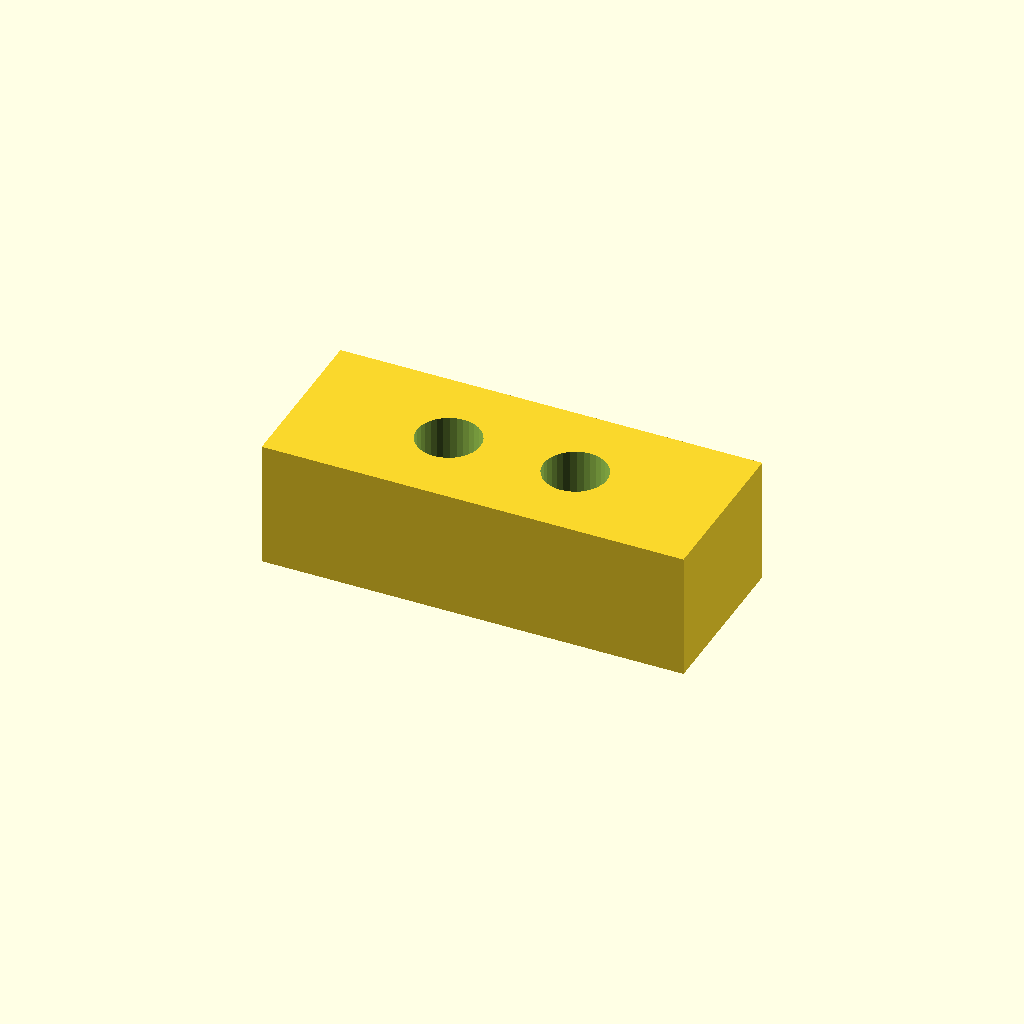
Cell 1: rendered with the file's own defaults.
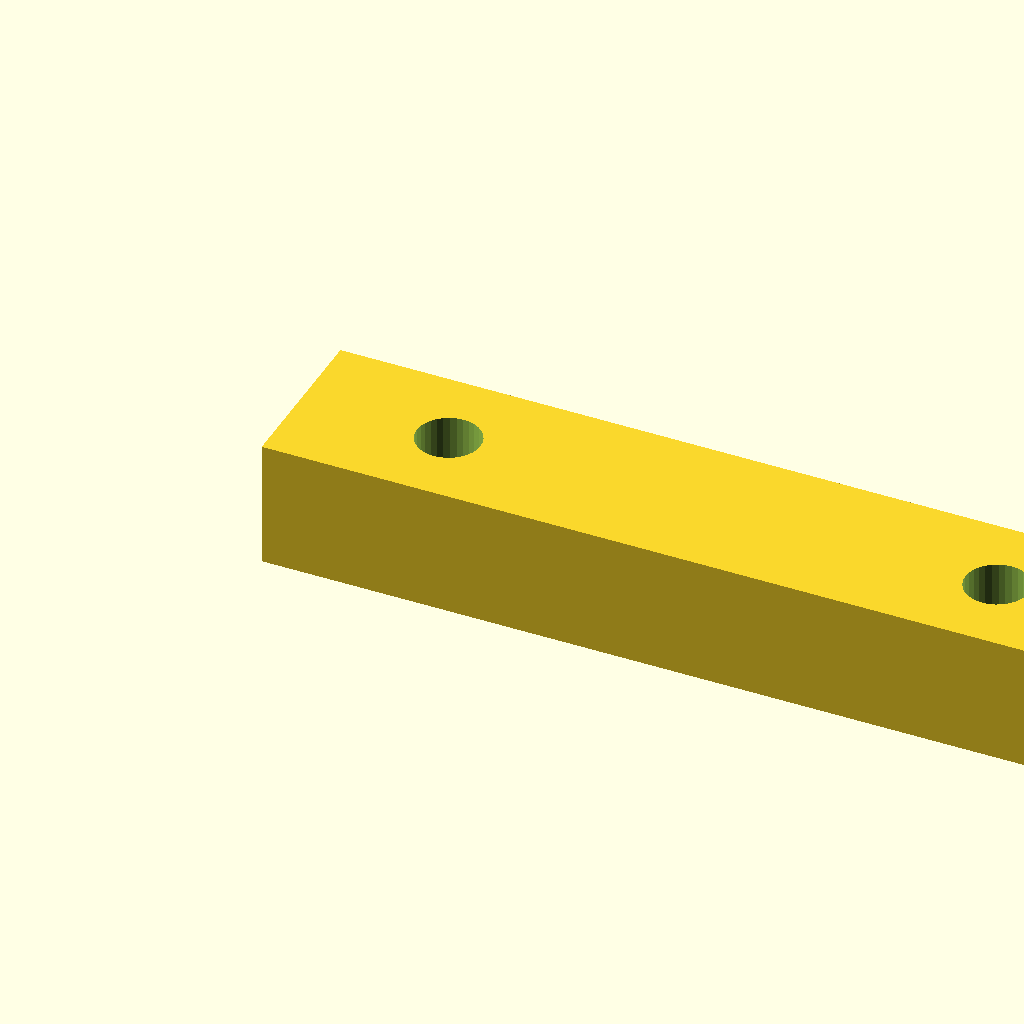
Cell 2 — pad_l set to 40, the other parameters unchanged.
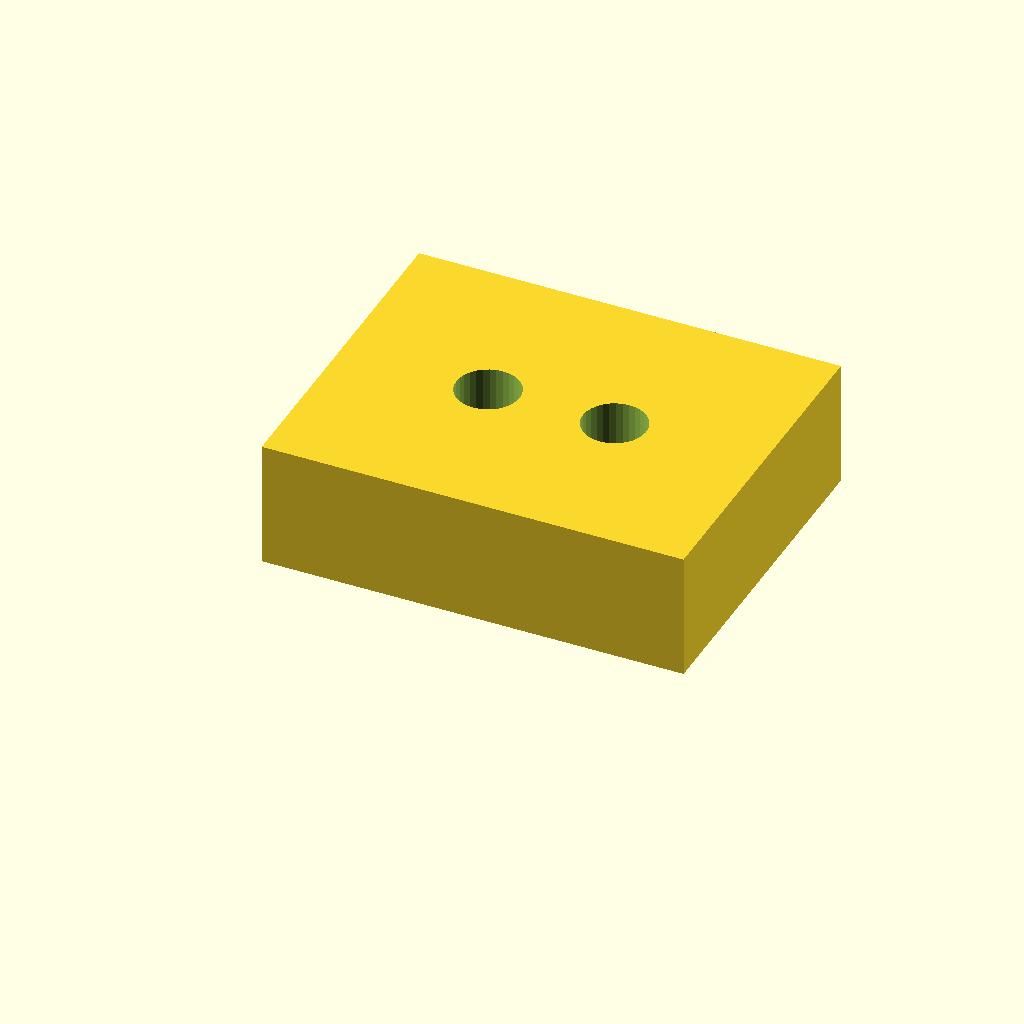
Cell 3 — pad_w set to 16, the other parameters unchanged.
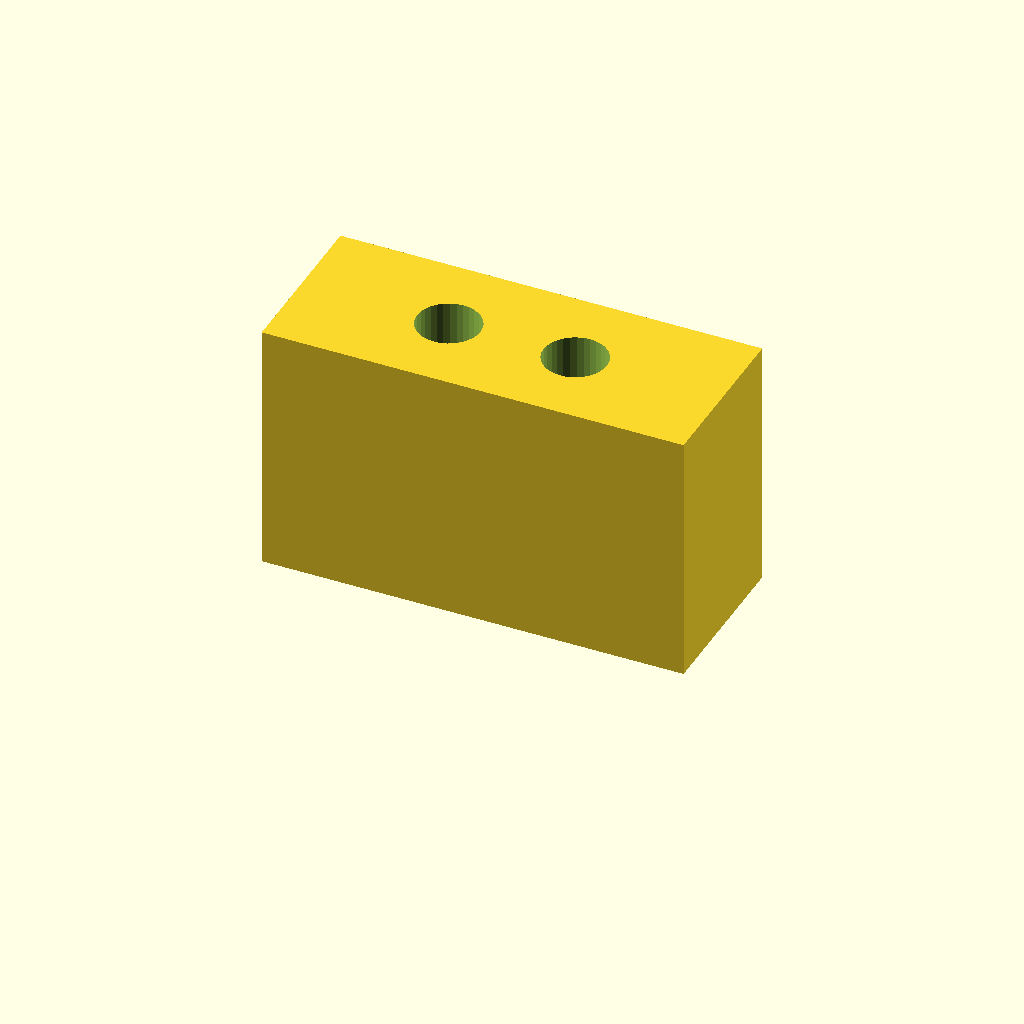
Cell 4: pad_t = 12 (everything else at default).
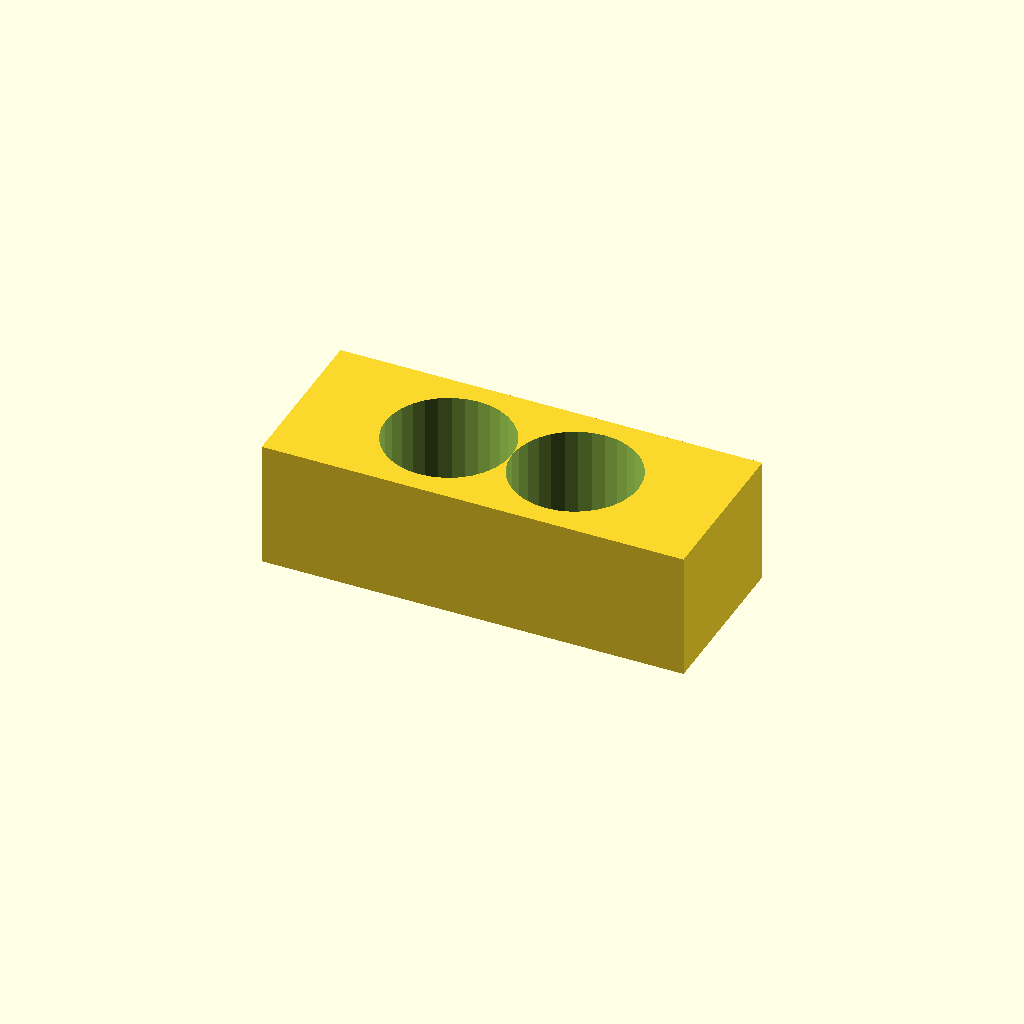
Cell 5 — hole_d set to 6, the other parameters unchanged.
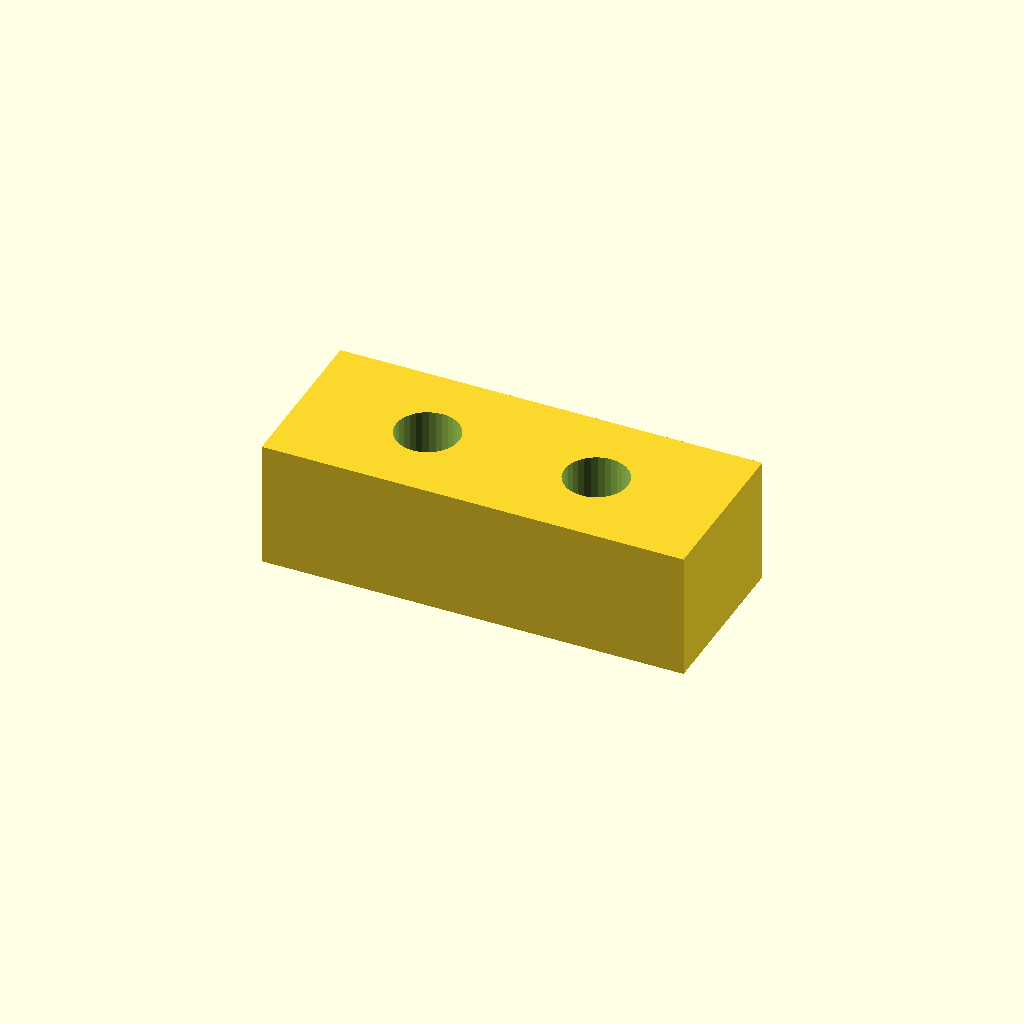
Cell 6 — hole_x set to 14, the other parameters unchanged.
All cells are drawn from one camera (rotation 55°, 0°, 25°, orthographic, colour scheme Cornfield), so only the parameter changes between them.
The OpenSCAD source (optional_data/data/scale1/microfeatures/part_0054.scad):
$fn = 32;

// ----------------------------------------------------------------------
// Micro pad: two-hole pad, 5-20 mm class
// ----------------------------------------------------------------------

// --- parameters (mm) ---
pad_l = 20;               // pad length, X
pad_w = 8;                // pad width, Y
pad_t = 6;                // pad thickness, Z
hole_d = 3;               // hole diameter
hole_x = 7;               // X of the first hole centre

difference() {
  cube([pad_l, pad_w, pad_t]);
  for (x = [hole_x, pad_l - hole_x])
    translate([x, pad_w / 2, -1])
      cylinder(h = pad_t + 2, d = hole_d);
}
Parameter table extracted from the source (name, type, default, range or options):
pad_l: number, default 20
pad_w: number, default 8
pad_t: number, default 6
hole_d: number, default 3
hole_x: number, default 7
